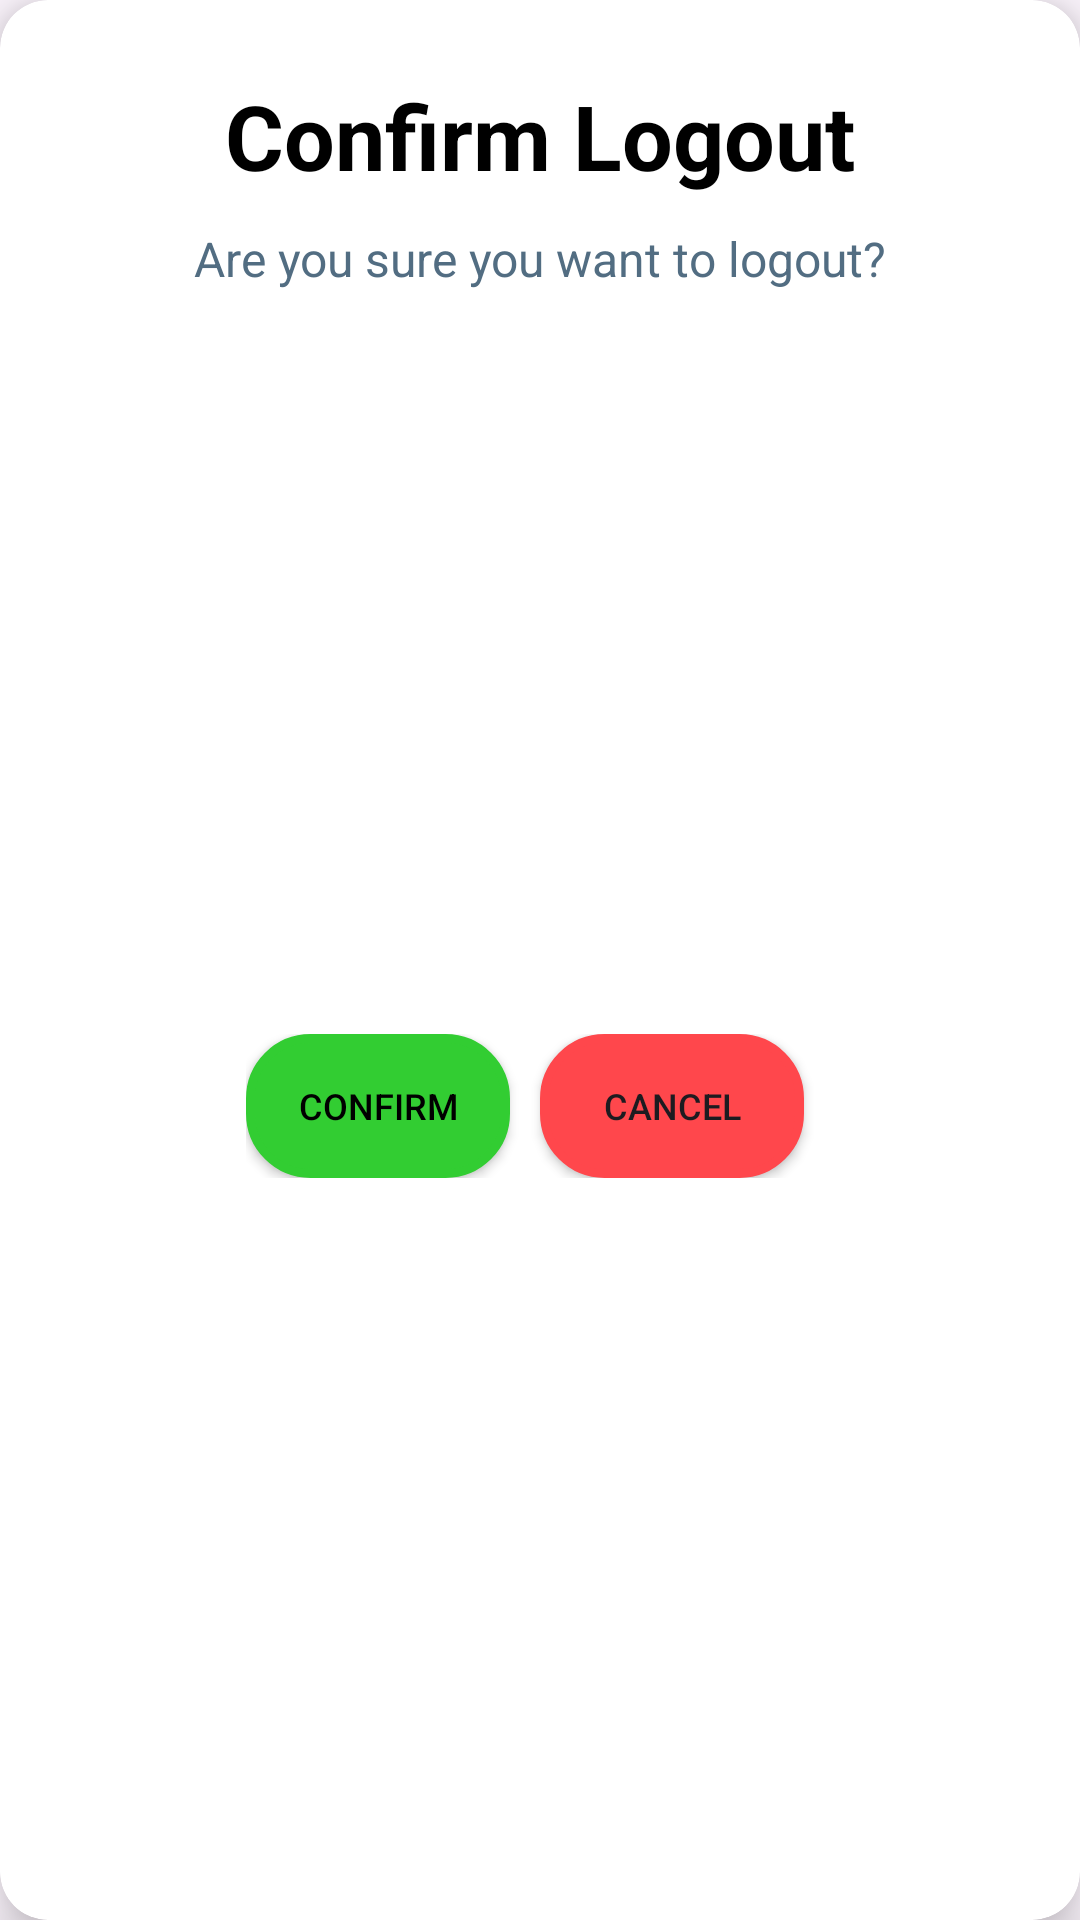

Reconstruct the res/layout file that produces this screen, plus the resources it refers to.
<!-- AndroidManifest.xml: application theme Theme.SecondChanceMarket -->
<!-- res/layout/dialog_box.xml -->
<?xml version="1.0" encoding="utf-8"?>
<androidx.cardview.widget.CardView xmlns:android="http://schemas.android.com/apk/res/android"
    android:layout_width="wrap_content"
    android:layout_height="wrap_content"
    xmlns:app="http://schemas.android.com/apk/res-auto"
    app:cardCornerRadius="16dp"
    app:cardElevation="10dp">
    
    <androidx.constraintlayout.widget.ConstraintLayout
        android:layout_width="match_parent"
        android:layout_height="match_parent">

        <TextView
            android:id="@+id/dialog_text"
            android:layout_width="wrap_content"
            android:layout_height="wrap_content"
            android:layout_marginTop="25dp"
            android:fontFamily="sans-serif"
            android:text="Confirm Logout"
            android:textColor="@color/black"
            android:textSize="30sp"
            android:textStyle="bold"
            app:layout_constraintEnd_toEndOf="parent"
            app:layout_constraintStart_toStartOf="parent"
            app:layout_constraintTop_toTopOf="parent" />

        <TextView
            android:id="@+id/dialog_details"
            android:layout_width="wrap_content"
            android:layout_height="wrap_content"
            android:layout_marginStart="24dp"
            android:layout_marginTop="10dp"
            android:layout_marginEnd="24dp"
            android:text="Are you sure you want to logout?"
            android:textColor="#526D82"
            android:textSize="16sp"
            app:layout_constraintEnd_toEndOf="@+id/dialog_text"
            app:layout_constraintStart_toStartOf="@+id/dialog_text"
            app:layout_constraintTop_toBottomOf="@+id/dialog_text" />

        <LinearLayout
            android:layout_marginTop="32dp"
            android:layout_marginBottom="32dp"
            android:layout_width="wrap_content"
            android:layout_height="wrap_content"
            android:orientation="horizontal"
            app:layout_constraintBottom_toBottomOf="parent"
            app:layout_constraintEnd_toEndOf="parent"
            app:layout_constraintStart_toStartOf="parent"
            app:layout_constraintTop_toBottomOf="@+id/dialog_details">

            <androidx.appcompat.widget.AppCompatButton
                android:id="@+id/dialog_confirm"
                android:layout_width="0dp"
                android:layout_height="match_parent"
                android:layout_marginEnd="10dp"
                android:layout_weight="1"
                android:padding="12dp"
                android:backgroundTint="@color/lime"
                android:text="Confirm"
                android:background="@drawable/stroke_text"
                android:textColor="@color/black"
                android:textSize="12sp" >

            </androidx.appcompat.widget.AppCompatButton>

            <androidx.appcompat.widget.AppCompatButton
                android:id="@+id/dialog_cancel"
                android:layout_width="0dp"
                android:layout_height="match_parent"
                android:layout_marginEnd="10dp"
                android:layout_weight="1"
                android:backgroundTint="@color/light_red"
                android:padding="12dp"
                android:text="Cancel"
                android:textSize="12sp"
                android:background="@drawable/stroke_text">
            </androidx.appcompat.widget.AppCompatButton>

        </LinearLayout>
        
    </androidx.constraintlayout.widget.ConstraintLayout>

</androidx.cardview.widget.CardView>
<!-- resources referenced by this layout -->
<resources>
  <color name="black">#FF000000</color>
  <color name="light_red">#FF474C</color>
  <color name="lime">#32CD32</color>
  <!-- drawable stroke_text (drawable) -->
  <?xml version="1.0" encoding="utf-8"?>
  <shape xmlns:android="http://schemas.android.com/apk/res/android"
      android:shape="rectangle">
      <stroke
          android:width="3dp"
          android:color="#6767A2"/>
      <corners
          android:radius="20dp"/>
      <solid android:color="@color/alice">    </solid>
  </shape>
  <style name="Theme.SecondChanceMarket" parent="Base.Theme.SecondChanceMarket" />
  <color name="alice">#F0F8FF</color>
  <style name="Base.Theme.SecondChanceMarket" parent="Theme.Material3.DayNight.NoActionBar">
          
          
      </style>
</resources>
